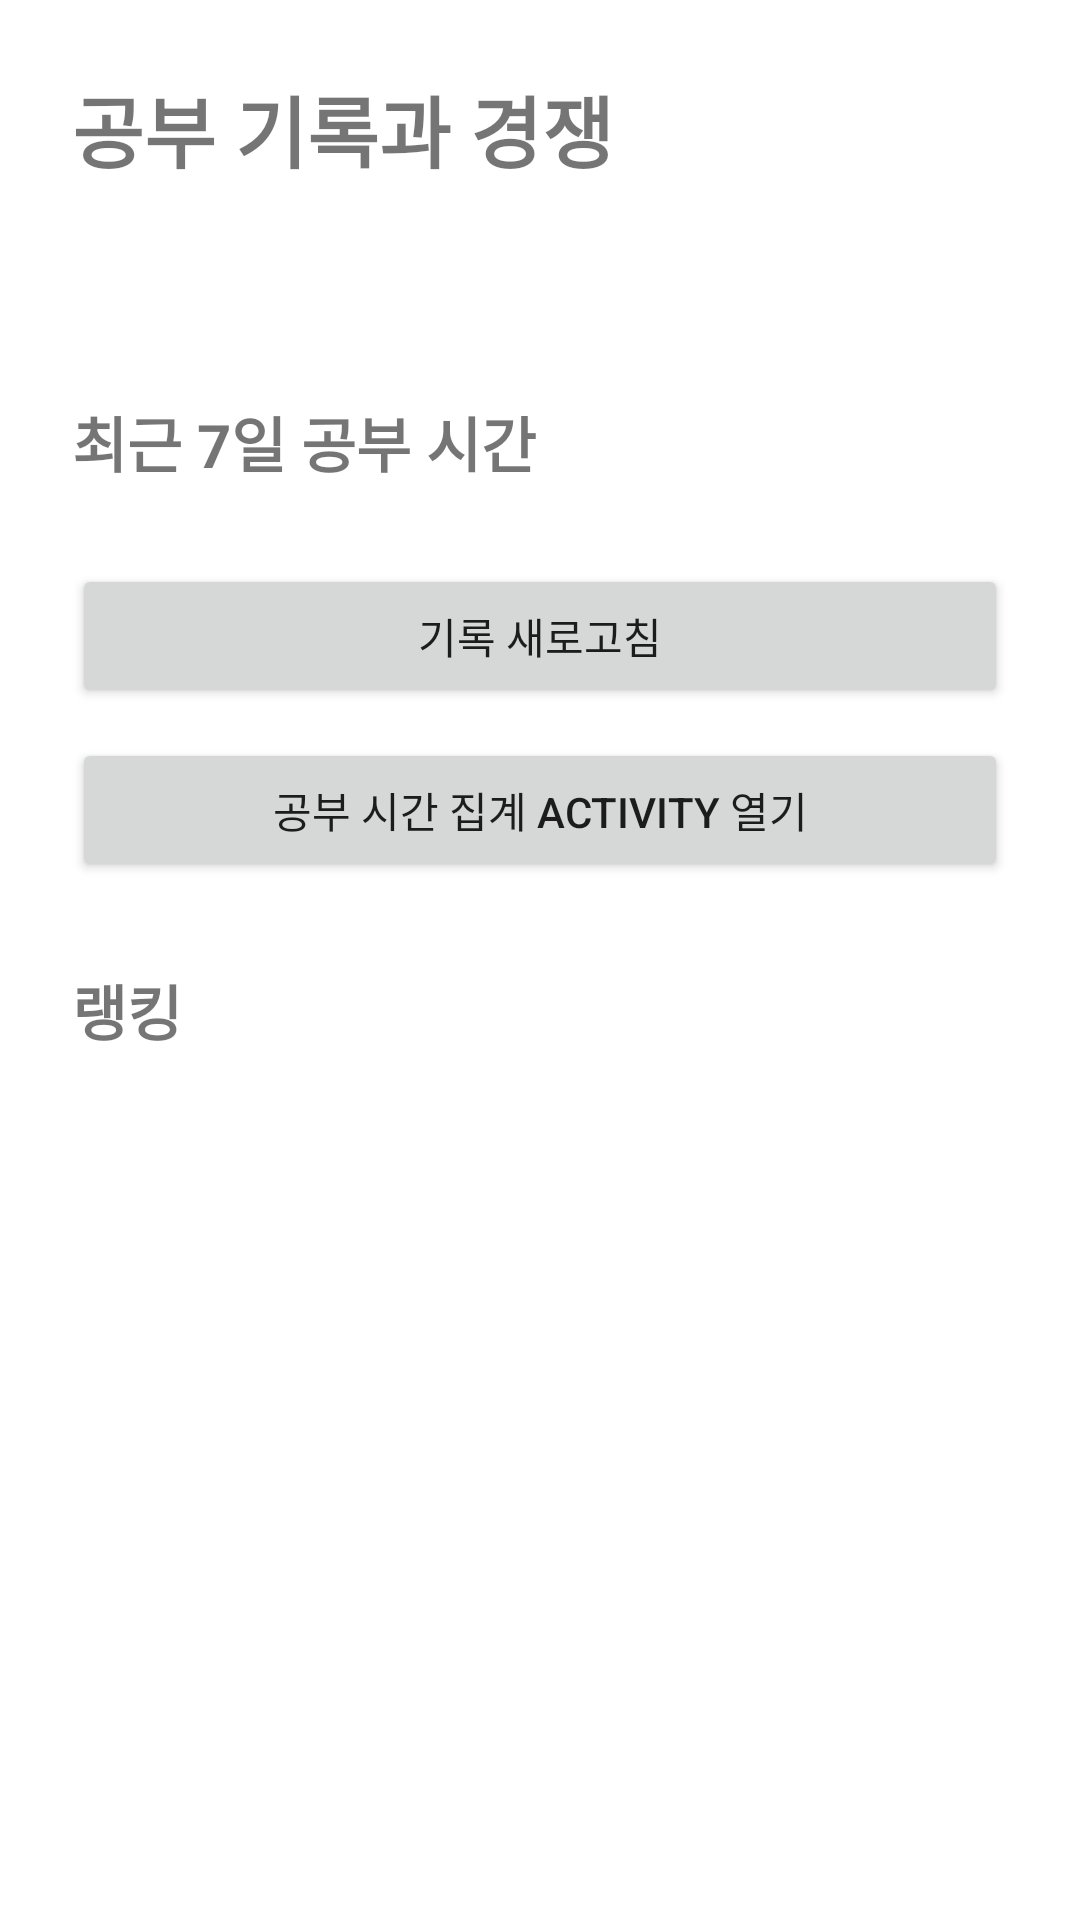

Layout XML and referenced resources for this Android screen:
<!-- AndroidManifest.xml: application theme Theme.ThresholdTerm_002 -->
<!-- res/layout/fragment_dashboard.xml -->
<?xml version="1.0" encoding="utf-8"?>
<ScrollView xmlns:android="http://schemas.android.com/apk/res/android"
    xmlns:tools="http://schemas.android.com/tools"
    android:layout_width="match_parent"
    android:layout_height="match_parent"
    android:fillViewport="true"
    tools:context=".ui.dashboard.DashboardFragment">

    <LinearLayout
        android:layout_width="match_parent"
        android:layout_height="wrap_content"
        android:orientation="vertical"
        android:padding="24dp">

        <TextView
            android:layout_width="match_parent"
            android:layout_height="wrap_content"
            android:text="공부 기록과 경쟁"
            android:textSize="26sp"
            android:textStyle="bold" />

        <TextView
            android:id="@+id/text_study_summary"
            android:layout_width="match_parent"
            android:layout_height="wrap_content"
            android:layout_marginTop="20dp"
            android:textSize="17sp" />

        <TextView
            android:layout_width="match_parent"
            android:layout_height="wrap_content"
            android:layout_marginTop="28dp"
            android:text="최근 7일 공부 시간"
            android:textSize="20sp"
            android:textStyle="bold" />

        <LinearLayout
            android:id="@+id/daily_chart_container"
            android:layout_width="match_parent"
            android:layout_height="wrap_content"
            android:layout_marginTop="10dp"
            android:orientation="vertical" />

        <Button
            android:id="@+id/button_refresh_dashboard"
            android:layout_width="match_parent"
            android:layout_height="wrap_content"
            android:layout_marginTop="16dp"
            android:text="기록 새로고침" />

        <Button
            android:id="@+id/button_open_stats_activity"
            android:layout_width="match_parent"
            android:layout_height="wrap_content"
            android:layout_marginTop="10dp"
            android:text="공부 시간 집계 Activity 열기" />

        <TextView
            android:layout_width="match_parent"
            android:layout_height="wrap_content"
            android:layout_marginTop="28dp"
            android:text="랭킹"
            android:textSize="20sp"
            android:textStyle="bold" />

        <TextView
            android:id="@+id/text_leaderboard"
            android:layout_width="match_parent"
            android:layout_height="wrap_content"
            android:layout_marginTop="12dp"
            android:lineSpacingExtra="6dp"
            android:textSize="16sp" />
    </LinearLayout>
</ScrollView>
<!-- resources referenced by this layout -->
<resources>
  <style name="Theme.ThresholdTerm_002" parent="Theme.MaterialComponents.DayNight.DarkActionBar">
          
          <item name="colorPrimary">@color/purple_500</item>
          <item name="colorPrimaryVariant">@color/purple_700</item>
          <item name="colorOnPrimary">@color/white</item>
          
          <item name="colorSecondary">@color/teal_200</item>
          <item name="colorSecondaryVariant">@color/teal_700</item>
          <item name="colorOnSecondary">@color/black</item>
          
          <item name="android:statusBarColor">?attr/colorPrimaryVariant</item>
          
      </style>
  <color name="purple_500">#FF2F6F5E</color>
  <color name="purple_700">#FF19483C</color>
  <color name="white">#FFFFFFFF</color>
  <color name="teal_200">#FF03DAC5</color>
  <color name="teal_700">#FF0F766E</color>
  <color name="black">#FF000000</color>
</resources>
